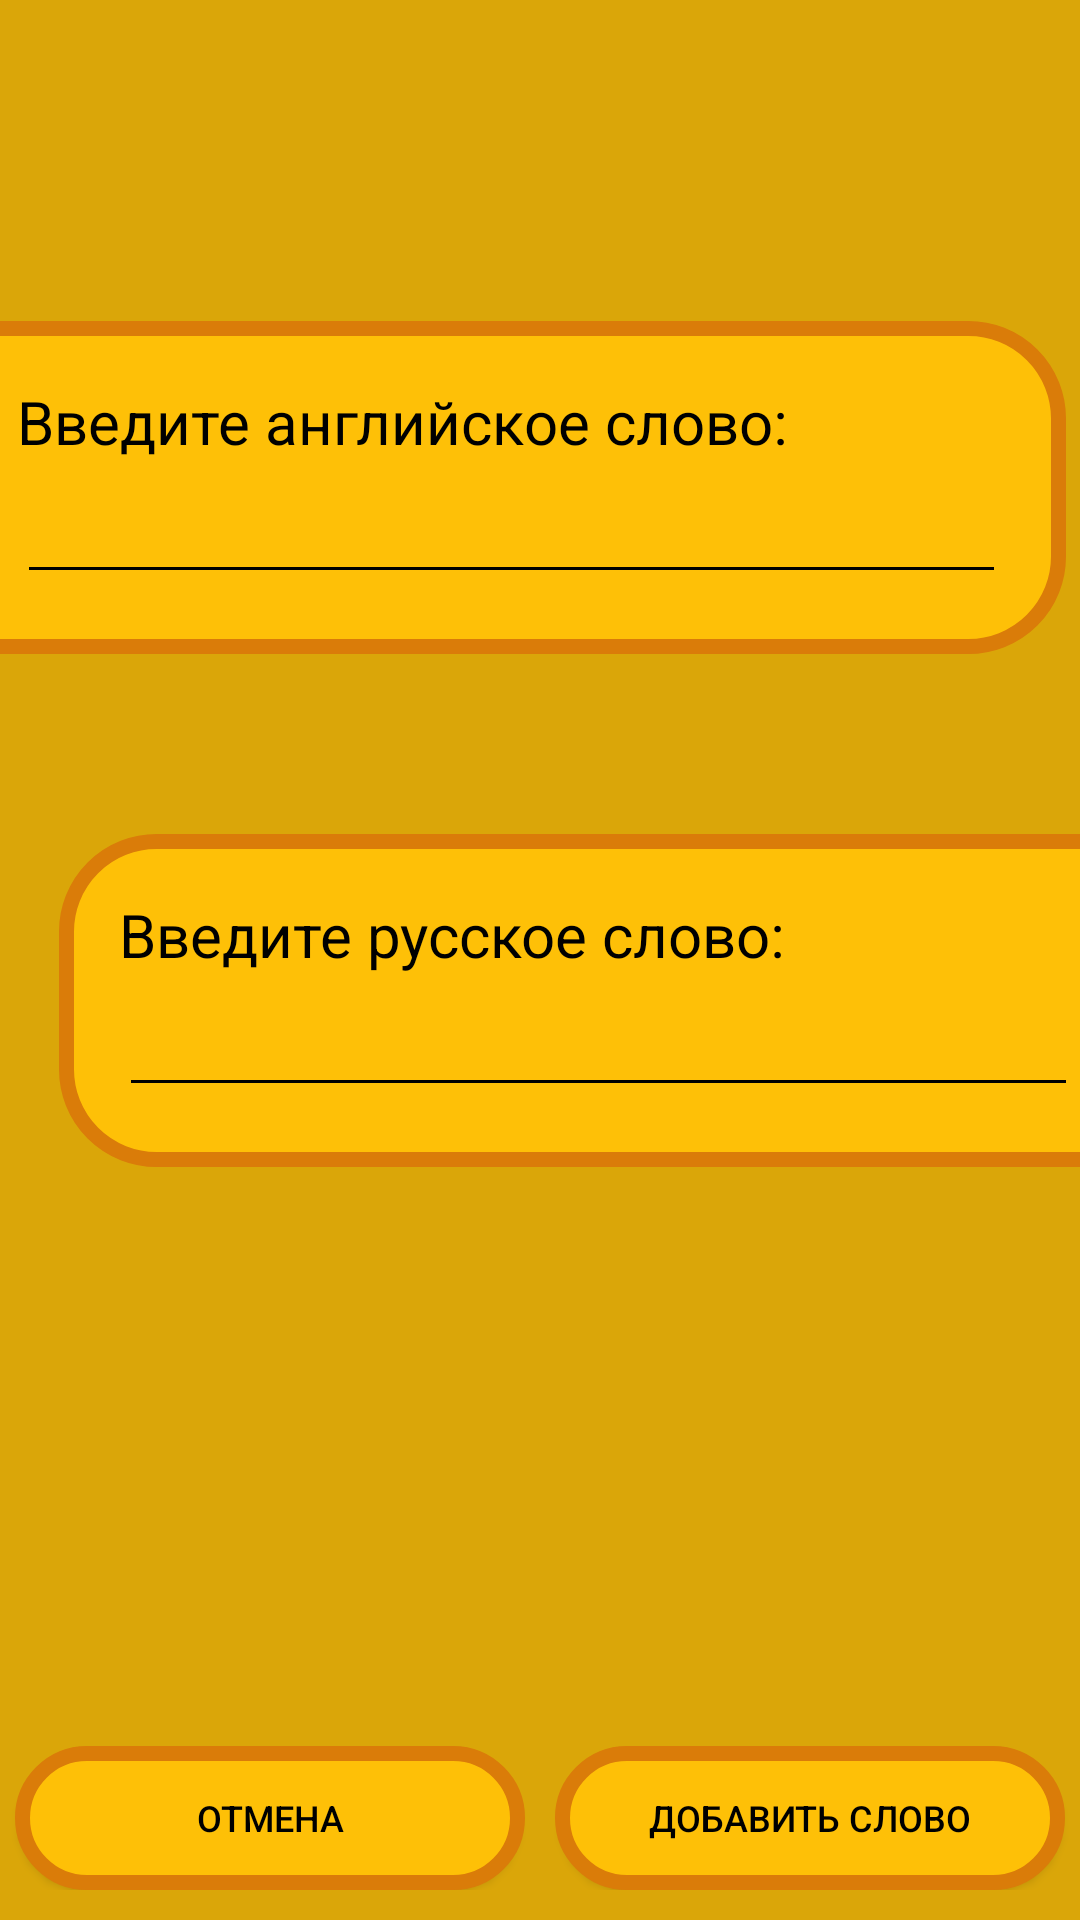

The Android layout XML behind this screen, and the referenced resources:
<!-- AndroidManifest.xml: application theme Theme.EnglishWordsLearning -->
<!-- res/layout/activity_add_new_word.xml -->
<?xml version="1.0" encoding="utf-8"?>
<LinearLayout xmlns:android="http://schemas.android.com/apk/res/android"
    xmlns:app="http://schemas.android.com/apk/res-auto"
    xmlns:tools="http://schemas.android.com/tools"
    android:layout_width="match_parent"
    android:layout_height="match_parent"
    android:orientation="vertical"
    tools:context=".NewCreateActivity">

    <LinearLayout
        android:layout_width="match_parent"
        android:layout_height="match_parent"
        android:background="@color/yellow_dark"
        android:orientation="vertical">

    <LinearLayout
        android:layout_width="match_parent"
        android:layout_height="0dp"
        android:layout_weight="4"
        android:gravity="center"
        android:background="@color/yellow_dark"
        android:orientation="vertical">


        <LinearLayout
            android:layout_width="match_parent"
            android:layout_height="wrap_content"
            android:background="@drawable/button_for_learn_background_left"
            android:layout_marginVertical="30dp"
            android:layout_marginLeft="-10dp"
            android:layout_marginStart="-10dp"
            android:padding="20dp"
            android:orientation="vertical"
            >

            <TextView
                android:layout_width="match_parent"
                android:layout_height="wrap_content"
                android:textColor="@color/black"
                android:text="@string/enter_english_word"
                android:textSize="20sp" />

            <EditText
                android:id="@+id/edit_text_english_word"
                android:layout_width="match_parent"
                android:layout_height="wrap_content"
                android:textColor="@color/black"
                android:backgroundTint="@color/black"
                android:inputType="textPersonName"
                android:textSize="20sp" />
        </LinearLayout>


        <LinearLayout
            android:layout_width="match_parent"
            android:layout_height="wrap_content"
            android:background="@drawable/button_for_learn_background_right"
            android:gravity="center"
            android:orientation="vertical"
            android:layout_marginVertical="30dp"
            android:layout_marginLeft="10dp"
            android:layout_marginStart="10dp"
            android:layout_marginRight="-10dp"
            android:layout_marginEnd="-10dp"
            android:padding="20dp">

            <TextView
                android:layout_width="match_parent"
                android:layout_height="wrap_content"
                android:textColor="@color/black"
                android:text="@string/enter_russian_word"
                android:textSize="20sp" />

            <EditText
                android:id="@+id/edit_text_russian_word"
                android:layout_width="match_parent"
                android:layout_height="wrap_content"
                android:textColor="@color/black"
                android:backgroundTint="@color/black"
                android:inputType="textPersonName"
                android:textSize="20sp" />

        </LinearLayout>
    </LinearLayout>

        <LinearLayout
            android:layout_width="match_parent"
            android:layout_height="0dp"
            android:orientation="horizontal"
            android:layout_weight="1"
            android:layout_marginVertical="10dp">

            <androidx.appcompat.widget.AppCompatButton
                android:id="@+id/button_for_back_from_add"
                android:background="@drawable/yellow_button_background"
                android:layout_width="0dp"
                android:layout_height="wrap_content"
                android:layout_gravity="bottom"
                android:layout_marginHorizontal="5dp"
                android:layout_weight="1"
                android:textColor="@color/black"
                android:text="@string/chancel"
                android:textSize="12sp" />



            <androidx.appcompat.widget.AppCompatButton
                android:id="@+id/button_for_save_word"
                android:background="@drawable/yellow_button_background"
                android:layout_width="0dp"
                android:layout_height="wrap_content"
                android:layout_gravity="bottom"
                android:layout_marginHorizontal="5dp"
                android:layout_weight="1"
                android:textColor="@color/black"
                android:text="@string/add_word"
                android:textSize="12sp" />

        </LinearLayout>


    </LinearLayout>

</LinearLayout>
<!-- resources referenced by this layout -->
<resources>
  <color name="black">#FF000000</color>
  <color name="yellow_dark">#DAA609</color>
  <!-- drawable button_for_learn_background_left (drawable) -->
  <?xml version="1.0" encoding="utf-8"?>
  <shape xmlns:android="http://schemas.android.com/apk/res/android">
  
  
      <solid
          android:color="@color/yellow"
  
          >
      </solid>
  
      <corners
          android:topRightRadius="30dp"
          android:bottomRightRadius="30dp"
          android:topLeftRadius="0dp"
          android:bottomLeftRadius="0dp">
      </corners>
  
      <stroke
          android:color="@color/yellow_more_dark"
          android:width="5dp">
  
      </stroke>
  </shape>
  <!-- drawable button_for_learn_background_right (drawable) -->
  <?xml version="1.0" encoding="utf-8"?>
  <shape xmlns:android="http://schemas.android.com/apk/res/android">
  
  
      <solid
          android:color="@color/yellow"
  
          >
      </solid>
  
      <corners
          android:topRightRadius="0dp"
          android:bottomRightRadius="0dp"
          android:topLeftRadius="30dp"
          android:bottomLeftRadius="30dp">
      </corners>
  
      <stroke
          android:color="@color/yellow_more_dark"
          android:width="5dp">
  
      </stroke>
  </shape>
  <!-- drawable yellow_button_background (drawable) -->
  <?xml version="1.0" encoding="utf-8"?>
  <shape xmlns:android="http://schemas.android.com/apk/res/android">
  
  
      <solid
          android:color="@color/yellow"
  
          >
      </solid>
  
      <corners
          android:topRightRadius="30dp"
          android:bottomRightRadius="30dp"
          android:topLeftRadius="30dp"
          android:bottomLeftRadius="30dp">
      </corners>
  
      <stroke
          android:color="@color/yellow_more_dark"
          android:width="5dp">
  
      </stroke>
  </shape>
  <string name="add_word">Добавить слово</string>
  <string name="chancel">Отмена</string>
  <string name="enter_english_word">Введите английское слово:</string>
  <string name="enter_russian_word">Введите русское слово:</string>
  <style name="Theme.EnglishWordsLearning" parent="Theme.MaterialComponents.DayNight.NoActionBar">
          
          <item name="colorPrimary">@color/gray_dark_20</item>
          <item name="colorPrimaryVariant">@color/gray_light_50</item>
          <item name="colorOnPrimary">@color/black</item>
          
          <item name="colorSecondary">@color/teal_200</item>
          <item name="colorSecondaryVariant">@color/teal_700</item>
          <item name="colorOnSecondary">@color/black</item>
          
          <item name="android:statusBarColor" tools:targetApi="l">?attr/colorPrimaryVariant</item>
          
      </style>
  <color name="yellow">#FEC007</color>
  <color name="yellow_more_dark">#DA7C09</color>
  <color name="gray_dark_20">#333333</color>
  <color name="gray_light_50">#808080</color>
  <color name="teal_200">#FF03DAC5</color>
  <color name="teal_700">#FF018786</color>
</resources>
